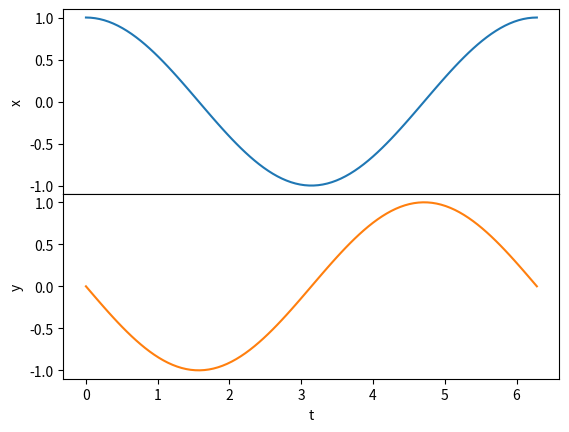
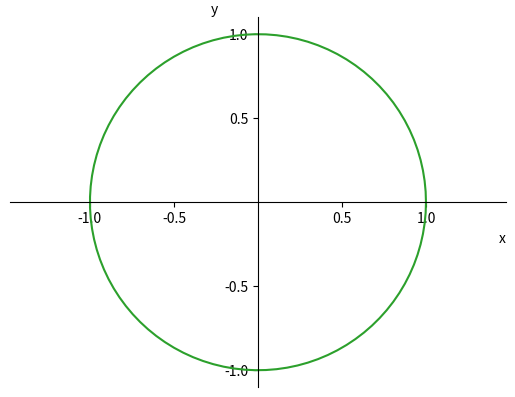
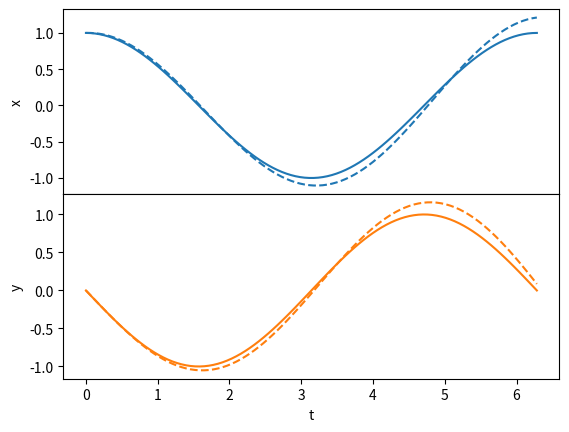
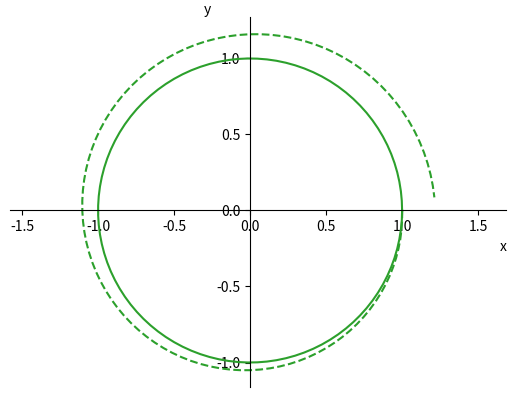

These charts were generated, in order, by the following Python code:
%matplotlib inline
import numpy as np
import matplotlib.pyplot as plt
figsize = 8

fig, (ax1, ax2) = plt.subplots(nrows=2, sharex=True)
plt.subplots_adjust(hspace=.0)

col = plt.rcParams['axes.prop_cycle'].by_key()['color']
omega = 1
A = 1.0
phi = 0.0

N=100

t = np.linspace(start=0, stop=2*np.pi, num=N)
x = A * np.cos(omega * t + phi)
y = -A * omega * np.sin(omega * t + phi)

ax2.set_xlabel("t")
ax1.set_ylabel("x")
ax2.set_ylabel("y")
ax1.plot(t,x,label="x",color=col[0])
ax2.plot(t,y,label="y",color=col[1])
plt.show();

fig, ax = plt.subplots(1)
ax.axis('equal')

ax = plt.gca()
ax.spines['top'].set_color('none')
ax.spines['left'].set_position('zero')
ax.spines['right'].set_color('none')
ax.spines['bottom'].set_position('zero')
ax.set_xlabel("x",loc="right")
ax.set_ylabel("y",loc="top",rotation=0)
ax.plot(x,y,color=col[2])
ax.set_xticks([-1.0, -0.5, 0.5, 1.0])
ax.set_yticks([-1.0, -0.5, 0.5, 1.0])
plt.show();

h = t[-1]/t.size
xE = np.empty_like(x)
yE = np.empty_like(y)
xE[0] = x[0]
yE[0] = y[0]
for k,tk in enumerate(t[:-1]):
    xE[k+1] = xE[k] + h * yE[k]
    yE[k+1] = yE[k] - h * omega**2 * xE[k]

fig, (ax1, ax2) = plt.subplots(nrows=2, sharex=True)
plt.subplots_adjust(hspace=.0)

col = plt.rcParams['axes.prop_cycle'].by_key()['color']
omega = 1
A = 1.0
phi = 0.0

t = np.linspace(start=0, stop=2*np.pi, num=N)
x = A * np.cos(omega * t + phi)
y = -A * omega * np.sin(omega * t + phi)

ax2.set_xlabel("t")
ax1.set_ylabel("x")
ax2.set_ylabel("y")
ax1.plot(t,x,color=col[0])
ax1.plot(t,xE,color=col[0],linestyle="--")
ax2.plot(t,y,color=col[1])
ax2.plot(t,yE,color=col[1],linestyle="--")
plt.show();

fig, ax = plt.subplots(1)
ax.axis('equal')

ax = plt.gca()
ax.spines['top'].set_color('none')
ax.spines['left'].set_position('zero')
ax.spines['right'].set_color('none')
ax.spines['bottom'].set_position('zero')
ax.set_xlabel("x",loc="right")
ax.set_ylabel("y",loc="top",rotation=0)
ax.plot(x,y,color=col[2])
ax.plot(xE,yE,color=col[2],linestyle="--")
plt.show();